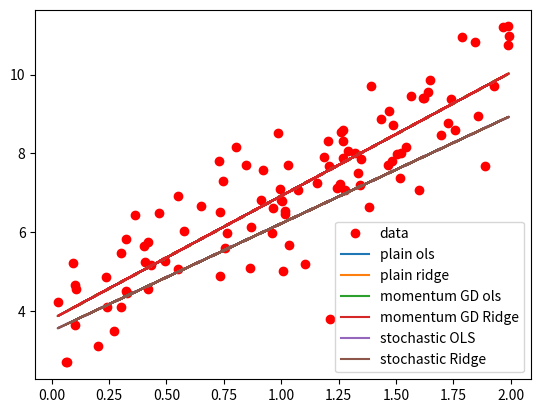

Write Python code to recreate this figure.
from random import random, seed
import numpy as np
import matplotlib.pyplot as plt
from mpl_toolkits.mplot3d import Axes3D
from matplotlib import cm
from matplotlib.ticker import LinearLocator, FormatStrFormatter
import sys

"""Closed-from Regression methods: OLS, Ridge"""
def beta_ols_regression(X, y):
	"""
	Calculates beta-parameters using OLS regression
	"""
	return np.linalg.inv(X.T @ X) @ X.T @ y

def beta_ridge_regression(X, y, lmbda):
	"""
	Calculates beta-parameters using Ridge regression
	"""
	XT_X = X.T @ X
	n = len(y)
	Id = n*lmbda* np.eye(XT_X.shape[0])
	return np.linalg.inv(XT_X + Id) @ X.T @ y


"""Gradients: OLS and Ridge"""
def gradient_ols(X, y, beta, lmbda=None):
    """
    Gradient OLS
    """
    n = len(y)
    return 2.0/n*X.T @ (X @ (beta)-y) 

def gradient_ridge(X, y, beta, lmbda):
    """
    Gradient Ridge
    """
    n = len(y)
    return 2.0/n*X.T @ (X @ (beta)-y)+2*lmbda*beta


"""step-function for plain and momentum GD """
def step_plain_GD(step_size, momentum=None, previous_step_size=None):
    """
    Step Steepest GD
    """
    return - step_size

def step_momentum_GD(step_size, momentum, previous_step_size):
    """
    Step momentum GD
    """
    return - step_size + momentum * previous_step_size


"""Calculate step size for stochastic or regular GD"""
def stochastic_step_size(X, y, gradient, solution, lmbda, eta, batch_size=None):
    """
    Step size stochastic GD
    """
	#chosing random mini-batch and calculating step-size
    batch_nr = np.random.randint(batch_size)
    mini_batch = X[batch_nr]
    step_size = eta * gradient(mini_batch, y[batch_nr], solution, lmbda) 
    return step_size

def regular_step_size(X, y, gradient, solution, lmbda, eta, batch_size=None):
    """
    Step stize non-stochastic GD
    """
    step_size = eta*gradient(X, y, solution, lmbda)
    return step_size



"""GD OLS and Ridge, Stochastic or regular, with momentum or not"""
def gradient_decent(X, y, eta, Niterations, epsilon, initial_solution, momentum=0.9,\
                    lmbda=None, regression_method=None, momentum_GD=False, stochastic=False, batch_size=None):
        """
        GD method with option for momentum and stochastic
        """
        #setting up initial solution
        solution = initial_solution

        #getting gradient
        if regression_method.upper() == 'OLS': gradient = gradient_ols
        elif regression_method.upper() == 'RIDGE': gradient = gradient_ridge
        else: raise ValueError('Wrong input in regression_method')

        #getting step-function
        if momentum_GD: step = step_momentum_GD
        else: step = step_plain_GD

        #getting iteration step-size for stochastic or regular GD
        if stochastic:
            step_size_func = stochastic_step_size
            #splitting array
            X = np.array_split(X, batch_size, axis=0) 
            y = np.array_split(y, batch_size)
        else: step_size_func = regular_step_size

        #creating memory term
        previous_step_size = 0
        #creating inf first step-size to start while loop
        step_size = np.array([np.inf])	
        #Iterating untill step-size is smaller than epsilon or max number of iterations is reached
        iter = 0
        while (iter < Niterations) and (np.linalg.norm(step_size) >= epsilon): 
                step_size = step_size_func(X, y, gradient, solution, lmbda, eta, batch_size)
                #take a step
                solution += step(step_size, momentum, previous_step_size)
                iter += 1
                #save step
                previous_step_size = step_size
        return solution

"""
Task: 
-Use a tunable learning rate as discussed in the lectures from week 39."
-Implement the Adagrad method in order to tune the learning rate. Do this with and without momentum for plain gradient descent and SGD.
-Add RMSprop and Adam to your library of methods for tuning the learning rate.
-Add momentum to the plain GD code and compare convergence with a fixed learning rate (you may need to tune the learning rate).
"""



"""
Notes:
It is usual to start with a large learning rate and make it smaller with each step. The way the learning rate changes from big to small is called the scedule
Momentum=0.9 is regular

mini-batches should be in powers of 2. Makes it computationally faster or something

"""

if __name__ == '__main__':
	# the number of datapoints
	n = 100
	x = 2*np.random.rand(n,1)
	y = 4+3*x+np.random.randn(n,1)

	X = np.c_[np.ones((n,1)), x]

	#Ridge parameter lambda
	lmbda  = 0.001


	XT_X = X.T @ X
	# Hessian matrix
	H = (2.0/n)* XT_X+2*lmbda* np.eye(XT_X.shape[0])
	# Get the eigenvalues
	EigValues, EigVectors = np.linalg.eig(H)
	#print(f"Eigenvalues of Hessian Matrix:{EigValues}")

	eta = 1.0/np.max(EigValues)
	
	epsilon = 0.001
	#print("eigenvalues ")
	Niterations = 1000

	#plotting data
	plt.plot(x,y,'ro', label='data')
	
	#choosing random first value, this is normal
	first_value = np.random.randn(2,1)
	
	#beta values for plain GD
	beta_plain_ols = gradient_decent(X, y, eta, Niterations, epsilon, first_value, regression_method='OLS')	
	beta_plain_ridge = gradient_decent(X, y, eta, Niterations, epsilon, first_value, lmbda=lmbda, regression_method='Ridge')
	
	#predicted values plain GD
	ypredict_plain_ols = X @ beta_plain_ols
	ypredict_plain_ridge = X @ beta_plain_ridge

	#beta values for momentum GD
	beta_mgd_ols = gradient_decent(X, y, eta, Niterations, epsilon, first_value, regression_method='OLS', momentum_GD=True)	
	beta_mgd_ridge = gradient_decent(X, y, eta, Niterations, epsilon, first_value, lmbda=lmbda, regression_method='Ridge', momentum_GD=True)	
	
	#predicted values momentum GD
	ypredict_mgd_ols = X @ beta_mgd_ols
	ypredict_mgd_ridge = X @ beta_mgd_ridge

	#Beta values for stochastic GD with momentum
Nepochs = 20

first_beta_sgd_ols = first_value
first_beta_sgd_ridge = first_value
for epoch in range(Nepochs):
    first_beta_sgd_ols = gradient_decent(X, y, eta, Niterations, epsilon, first_beta_sgd_ols, \
            regression_method='OLS', momentum_GD=True, stochastic=True, batch_size=4)
    first_beta_sgd_ridge = gradient_decent(X, y, eta, Niterations, epsilon, first_beta_sgd_ridge, lmbda=lmbda,\
            regression_method='Ridge', momentum_GD=True, stochastic=True, batch_size=4)

beta_sgd_ols = first_beta_sgd_ols
beta_sgd_ridge = first_beta_sgd_ridge

#predicted values stochastic momentum GD
ypredict_sgd_ols = X @ beta_sgd_ols
ypredict_sgd_ridge = X @ beta_sgd_ridge

#plotting
plt.plot(x,ypredict_plain_ols,label='plain ols')
plt.plot(x,ypredict_plain_ridge,label='plain ridge')

plt.plot(x, ypredict_mgd_ols, label='momentum GD ols')
plt.plot(x, ypredict_mgd_ridge, label='momentum GD Ridge')

plt.plot(x, ypredict_sgd_ols, label='stochastic OLS')
plt.plot(x, ypredict_sgd_ridge, label='stochastic Ridge')

plt.legend()
plt.show()

"""	
beta_linreg = beta_ridge_regression(X, y, lmbda)
ypredict = X @ beta
ypredict2 = X @ beta_linreg
plt.plot(x, ypredict, "r-")
plt.plot(x, ypredict2, "b-")
plt.plot(x, y ,'ro')
plt.axis([0,2.0,0, 15.0])
plt.xlabel(r'$x$')
plt.ylabel(r'$y$')
plt.title(r'Gradient descent example for Ridge')
plt.show()
"""
